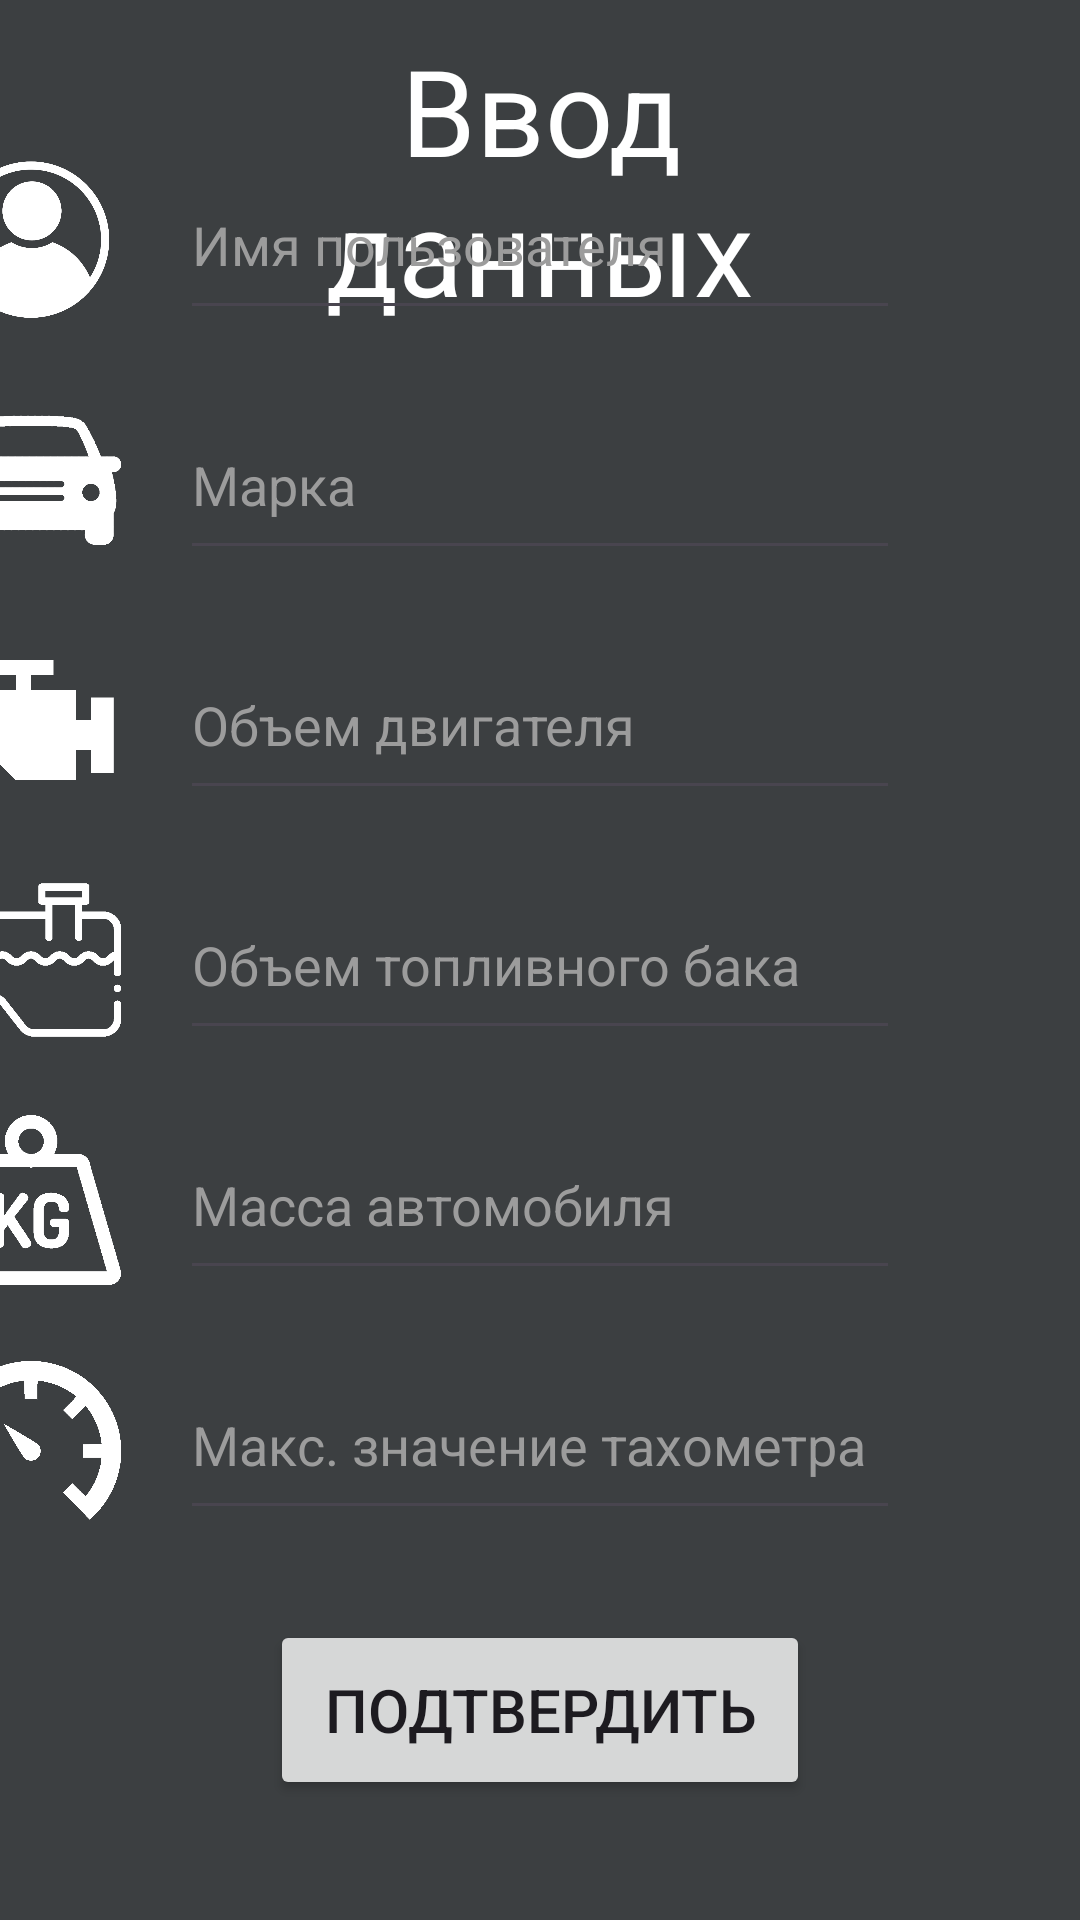

Write the Android layout XML for this screen, with the resource values it uses.
<!-- AndroidManifest.xml: application theme Theme.DiagSystem -->
<!-- res/layout/activity_main.xml -->
<?xml version="1.0" encoding="utf-8"?>
<androidx.constraintlayout.widget.ConstraintLayout xmlns:android="http://schemas.android.com/apk/res/android"
    xmlns:app="http://schemas.android.com/apk/res-auto"
    xmlns:tools="http://schemas.android.com/tools"
    android:layout_width="match_parent"
    android:background="@color/bg"
    android:layout_height="match_parent"
    tools:context=".MainActivity">

    <TextView
        android:id="@+id/textView2"
        android:layout_width="200dp"
        android:layout_height="100dp"
        android:layout_marginTop="10dp"
        android:gravity="center"
        android:text="@string/enterProfile"
        android:textColor="@color/white"
        android:textSize="40sp"
        app:layout_constraintEnd_toEndOf="parent"
        app:layout_constraintStart_toStartOf="parent"
        app:layout_constraintTop_toTopOf="parent" />

    <EditText
        android:id="@+id/login"
        android:layout_width="240sp"
        android:layout_height="60sp"
        android:layout_marginEnd="60dp"
        android:layout_marginBottom="20dp"
        android:ems="10"
        android:hint="@string/login"
        android:inputType="text"
        android:textColor="@color/white"
        android:textColorHint="@color/hint"
        app:layout_constraintBottom_toTopOf="@+id/new_mark"
        app:layout_constraintEnd_toEndOf="parent" />


    <EditText
        android:id="@+id/engine"
        android:layout_width="240sp"
        android:layout_height="60sp"
        android:layout_marginEnd="60dp"
        android:layout_marginBottom="20dp"
        android:ems="10"
        android:hint="@string/engine"
        android:inputType="text"
        android:textColor="@color/white"
        android:textColorHint="@color/hint"
        app:layout_constraintBottom_toTopOf="@+id/fuel"
        app:layout_constraintEnd_toEndOf="parent" />

    <EditText
        android:id="@+id/new_mark"
        android:layout_width="240sp"
        android:layout_height="60sp"
        android:layout_marginEnd="60dp"
        android:layout_marginBottom="20dp"
        android:ems="10"
        android:hint="@string/mark"
        android:inputType="text"
        android:textColor="@color/white"
        android:textColorHint="@color/hint"
        app:layout_constraintBottom_toTopOf="@+id/engine"
        app:layout_constraintEnd_toEndOf="parent" />

    <EditText
        android:id="@+id/fuel"
        android:layout_width="240sp"
        android:layout_height="60sp"
        android:layout_marginEnd="60dp"
        android:layout_marginBottom="20dp"
        android:ems="10"
        android:hint="@string/fuel"
        android:inputType="text"
        android:textColor="@color/white"
        android:textColorHint="@color/hint"
        app:layout_constraintBottom_toTopOf="@+id/mass"
        app:layout_constraintEnd_toEndOf="parent" />

    <EditText
        android:id="@+id/mass"
        android:layout_width="240sp"
        android:layout_height="60sp"
        android:layout_marginEnd="60dp"
        android:layout_marginBottom="20dp"
        android:ems="10"
        android:hint="@string/mass"
        android:inputType="text"
        android:textColor="@color/white"
        android:textColorHint="@color/hint"
        app:layout_constraintBottom_toTopOf="@+id/taho"
        app:layout_constraintEnd_toEndOf="parent" />

    <EditText
        android:id="@+id/taho"
        android:layout_width="240sp"
        android:layout_height="60sp"
        android:layout_marginEnd="60dp"
        android:layout_marginBottom="30dp"
        android:ems="10"
        android:hint="@string/taho"
        android:inputType="text"
        android:textColor="@color/white"
        android:textColorHint="@color/hint"
        app:layout_constraintBottom_toTopOf="@+id/button"
        app:layout_constraintEnd_toEndOf="parent" />

    <ImageView
        android:id="@+id/imageView"
        android:layout_width="60sp"
        android:layout_height="60sp"
        android:layout_marginEnd="20dp"
        android:layout_marginBottom="20dp"
        android:scaleType="centerInside"
        app:layout_constraintBottom_toTopOf="@+id/fuel"
        app:layout_constraintEnd_toStartOf="@+id/engine"
        app:srcCompat="@drawable/engine" />

    <ImageView
        android:id="@+id/imageView2"
        android:layout_width="60sp"
        android:layout_height="60sp"
        android:layout_marginEnd="20dp"
        android:layout_marginBottom="20dp"
        android:scaleType="centerInside"
        app:layout_constraintBottom_toTopOf="@+id/mass"
        app:layout_constraintEnd_toStartOf="@+id/fuel"
        app:srcCompat="@drawable/fueltank" />

    <ImageView
        android:id="@+id/imageView4"
        android:layout_width="60sp"
        android:layout_height="60sp"
        android:layout_marginEnd="20dp"
        android:layout_marginBottom="20dp"
        android:scaleType="centerInside"
        app:layout_constraintBottom_toTopOf="@+id/taho"
        app:layout_constraintEnd_toStartOf="@+id/mass"
        app:srcCompat="@drawable/mass" />

    <ImageView
        android:id="@+id/imageView3"
        android:layout_width="60sp"
        android:layout_height="60sp"
        android:layout_marginEnd="20dp"
        android:layout_marginBottom="30dp"
        android:scaleType="centerInside"
        app:layout_constraintBottom_toTopOf="@+id/button"
        app:layout_constraintEnd_toStartOf="@+id/taho"
        app:srcCompat="@drawable/taho" />

    <Button
        android:id="@+id/button"
        android:layout_width="180sp"
        android:layout_height="60sp"
        android:layout_marginBottom="40dp"
        android:text="@string/accept"
        android:textSize="20sp"
        app:layout_constraintBottom_toBottomOf="parent"
        app:layout_constraintEnd_toEndOf="parent"
        app:layout_constraintStart_toStartOf="parent" />





























    <ImageView
        android:id="@+id/imageView5"
        android:layout_width="60dp"
        android:layout_height="60dp"
        android:layout_marginEnd="20dp"
        android:layout_marginBottom="20dp"
        android:scaleType="centerInside"
        app:layout_constraintBottom_toTopOf="@+id/engine"
        app:layout_constraintEnd_toStartOf="@+id/new_mark"
        app:srcCompat="@drawable/car" />

    <ImageView
        android:id="@+id/imageView6"
        android:layout_width="60dp"
        android:layout_height="60dp"
        android:layout_marginEnd="20dp"
        android:layout_marginBottom="20dp"
        android:scaleType="centerInside"
        app:layout_constraintBottom_toTopOf="@+id/new_mark"
        app:layout_constraintEnd_toStartOf="@+id/login"
        app:srcCompat="@drawable/profile" />

</androidx.constraintlayout.widget.ConstraintLayout>
<!-- resources referenced by this layout -->
<resources>
  <color name="bg">#3C3F41</color>
  <color name="hint">#9c9c9c</color>
  <color name="white">#FFFFFFFF</color>
  <!-- drawable car: png bitmap (drawable, 6623 bytes) -->
  <!-- drawable engine: png bitmap (drawable, 4089 bytes) -->
  <!-- drawable fueltank: png bitmap (drawable, 5915 bytes) -->
  <!-- drawable mass: png bitmap (drawable, 6997 bytes) -->
  <!-- drawable profile: png bitmap (drawable, 101869 bytes) -->
  <!-- drawable taho: png bitmap (drawable, 30275 bytes) -->
  <string name="accept">Подтвердить</string>
  <string name="engine">Объем двигателя</string>
  <string name="enterProfile">Ввод данных</string>
  <string name="fuel">Объем топливного бака</string>
  <string name="login">Имя пользователя</string>
  <string name="mark">Марка</string>
  <string name="mass">Масса автомобиля</string>
  <string name="taho">Макс. значение тахометра</string>
  <style name="Theme.DiagSystem" parent="Base.Theme.DiagSystem" />
  <style name="Base.Theme.DiagSystem" parent="Theme.Material3.DayNight.NoActionBar">
          
          
      </style>
</resources>
